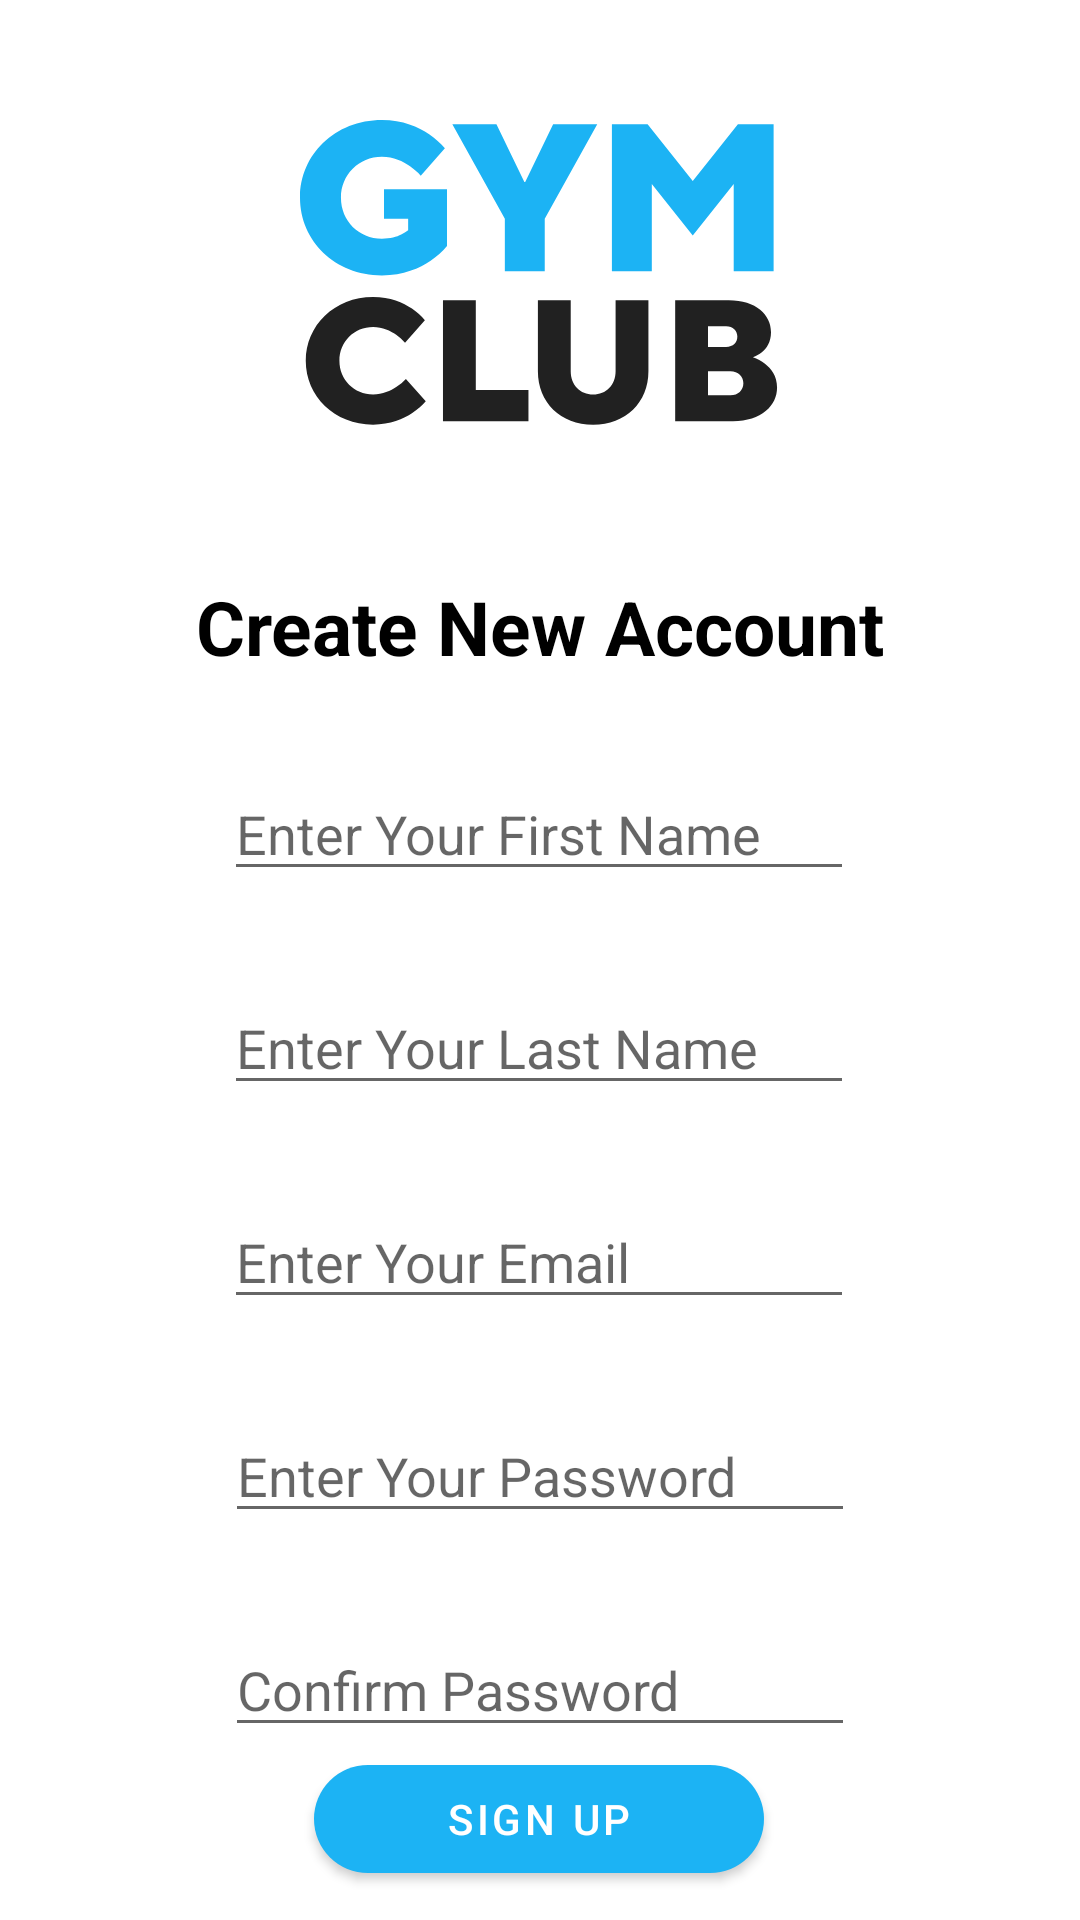

The Android layout XML behind this screen, and the referenced resources:
<!-- AndroidManifest.xml: activity theme Theme.GymClub.NoActionBar -->
<!-- res/layout/activity_register.xml -->
<?xml version="1.0" encoding="utf-8"?>
<androidx.constraintlayout.widget.ConstraintLayout xmlns:android="http://schemas.android.com/apk/res/android"
    xmlns:app="http://schemas.android.com/apk/res-auto"
    xmlns:tools="http://schemas.android.com/tools"
    android:layout_width="match_parent"
    android:layout_height="match_parent"
    tools:context=".ui.auth.register.RegisterActivity">

    <com.google.android.material.button.MaterialButton
        android:id="@+id/signUpButton"
        android:layout_width="450px"
        android:layout_height="wrap_content"
        android:layout_marginTop="20dp"
        android:layout_marginBottom="30dp"
        android:text="@string/sign_up"
        app:cornerRadius="50dp"
        app:layout_constraintBottom_toBottomOf="parent"
        app:layout_constraintEnd_toEndOf="parent"
        app:layout_constraintHorizontal_bias="0.498"
        app:layout_constraintStart_toStartOf="parent"
        app:layout_constraintTop_toBottomOf="@id/editTextConfirmPasswordRegister" />

    <TextView
        android:id="@+id/signInTextView"
        android:layout_width="wrap_content"
        android:layout_height="wrap_content"
        android:layout_marginTop="10dp"
        android:text="@string/already_have_account"
        android:textColor="@color/gray1"
        android:textSize="14sp"
        app:layout_constraintEnd_toEndOf="parent"
        app:layout_constraintStart_toStartOf="parent"
        app:layout_constraintTop_toBottomOf="@id/signUpButton" />

    <EditText
        android:id="@+id/editTextLastName"
        android:layout_width="wrap_content"
        android:layout_height="wrap_content"
        android:ems="10"
        android:hint="Enter Your Last Name"
        android:inputType="textPersonName"
        android:layout_marginTop="30dp"
        app:layout_constraintEnd_toEndOf="parent"
        app:layout_constraintHorizontal_bias="0.497"
        app:layout_constraintStart_toStartOf="parent"
        app:layout_constraintTop_toBottomOf="@id/editTextFirstName"
        app:layout_constraintVertical_bias="0.273" />

    <EditText
        android:id="@+id/editTextFirstName"
        android:layout_width="wrap_content"
        android:layout_height="wrap_content"
        android:layout_marginTop="30dp"
        android:ems="10"
        android:hint="Enter Your First Name"
        android:inputType="textPersonName"
        app:layout_constraintEnd_toEndOf="parent"
        app:layout_constraintHorizontal_bias="0.497"
        app:layout_constraintStart_toStartOf="parent"
        app:layout_constraintTop_toBottomOf="@id/textView" />

    <EditText
        android:id="@+id/editTextEmailAddressRegister"
        android:layout_width="wrap_content"
        android:layout_height="wrap_content"
        android:ems="10"
        android:hint="Enter Your Email"
        android:inputType="textEmailAddress"
        android:layout_marginTop="30dp"
        app:layout_constraintEnd_toEndOf="parent"
        app:layout_constraintHorizontal_bias="0.497"
        app:layout_constraintStart_toStartOf="parent"
        app:layout_constraintTop_toBottomOf="@id/editTextLastName"
        app:layout_constraintVertical_bias="0.273" />

    <EditText
        android:id="@+id/editTextPasswordRegister"
        android:layout_width="wrap_content"
        android:layout_height="wrap_content"
        android:layout_marginTop="30dp"
        android:ems="10"
        android:inputType="textPassword"
        android:hint="Enter Your Password"
        app:layout_constraintEnd_toEndOf="parent"
        app:layout_constraintStart_toStartOf="parent"
        app:layout_constraintTop_toBottomOf="@+id/editTextEmailAddressRegister" />

    <EditText
        android:id="@+id/editTextConfirmPasswordRegister"
        android:layout_width="wrap_content"
        android:layout_height="wrap_content"
        android:layout_marginTop="30dp"
        android:ems="10"
        android:inputType="textPassword"
        android:hint="Confirm Password"
        app:layout_constraintEnd_toEndOf="parent"
        app:layout_constraintStart_toStartOf="parent"
        app:layout_constraintTop_toBottomOf="@id/editTextPasswordRegister" />

    <TextView
        android:id="@+id/textView"
        android:layout_width="wrap_content"
        android:layout_height="wrap_content"
        android:layout_marginTop="50dp"
        android:text="Create New Account"
        android:textColor="@color/black"
        android:textSize="25dp"
        android:textStyle="bold"
        app:layout_constraintEnd_toEndOf="parent"
        app:layout_constraintStart_toStartOf="parent"
        app:layout_constraintTop_toBottomOf="@+id/imageView" />

    <ImageView
        android:id="@+id/imageView"
        android:layout_width="wrap_content"
        android:layout_height="wrap_content"
        android:layout_marginTop="40dp"
        app:layout_constraintEnd_toEndOf="parent"
        app:layout_constraintStart_toStartOf="parent"
        app:layout_constraintTop_toTopOf="parent"
        app:srcCompat="@drawable/ic_gym_club" />
</androidx.constraintlayout.widget.ConstraintLayout>
<!-- resources referenced by this layout -->
<resources>
  <color name="black">#FF000000</color>
  <color name="gray1">#212121</color>
  <!-- drawable ic_gym_club: vector/xml drawable (drawable, 2473 chars, omitted) -->
  <string name="already_have_account">Already Registered? Sign In</string>
  <string name="sign_up">Sign Up</string>
  <style name="Theme.GymClub.NoActionBar">
          <item name="windowActionBar">false</item>
          <item name="windowNoTitle">true</item>
      </style>
</resources>
